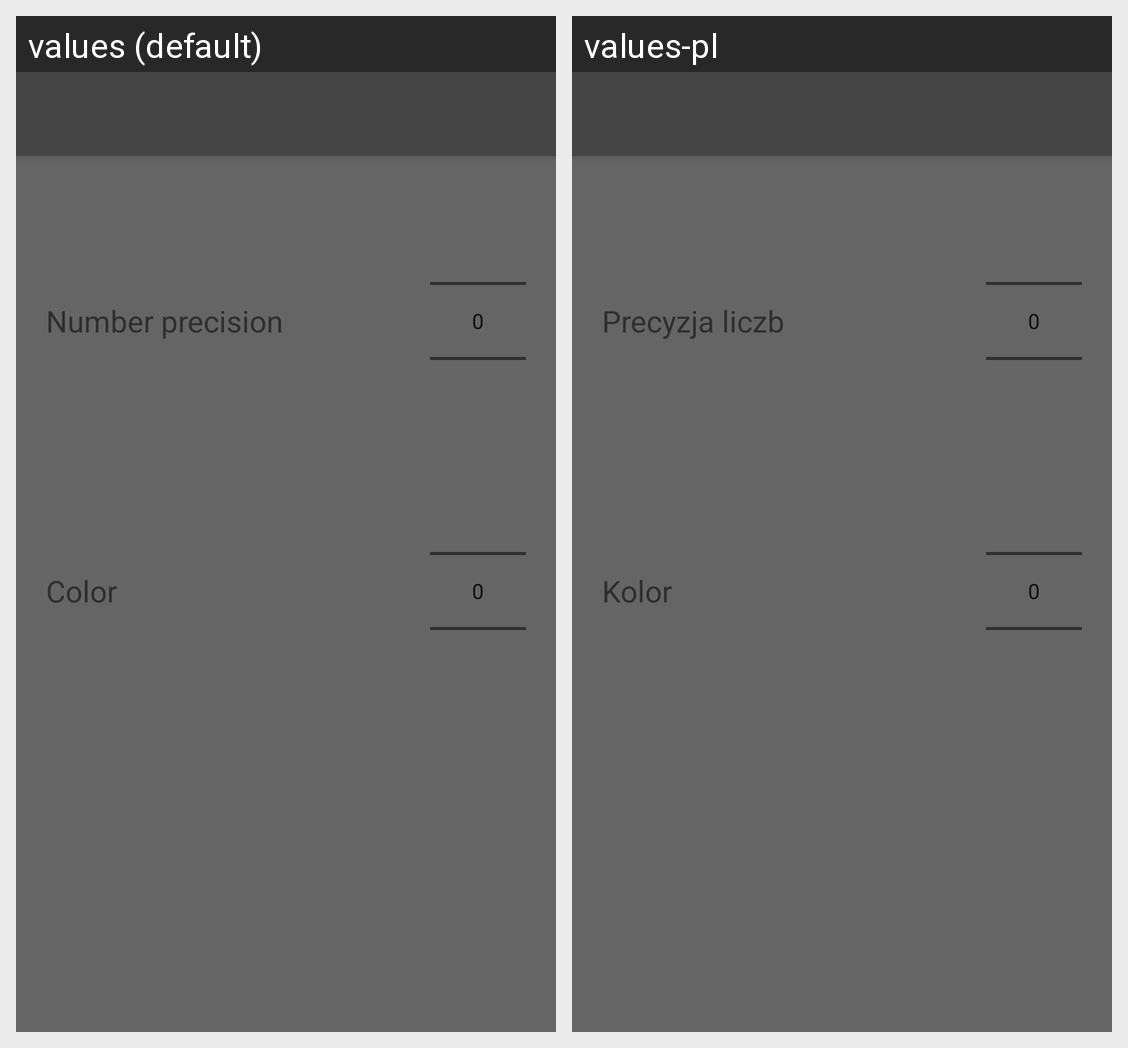

Strings drawn on this Android screen and how each of the app's shown locales translates them:
Android screen res/layout/activity_calculator_settings.xml rendered under 2 locales, left to right: values (default), values-pl. Device: Nexus 5 (rendered at 1080×1920; each locale shown at half size, 540×960, under a caption strip naming it); theme Theme.Calculator.
Strings drawn on this screen, with the default value and each locale's value (text and hints the layout hard-codes, and strings that could not be matched under every locale, appear in the picture but are not listed):

number_precision
  values: Number precision
  values-pl: Precyzja liczb

color
  values: Color
  values-pl: Kolor
